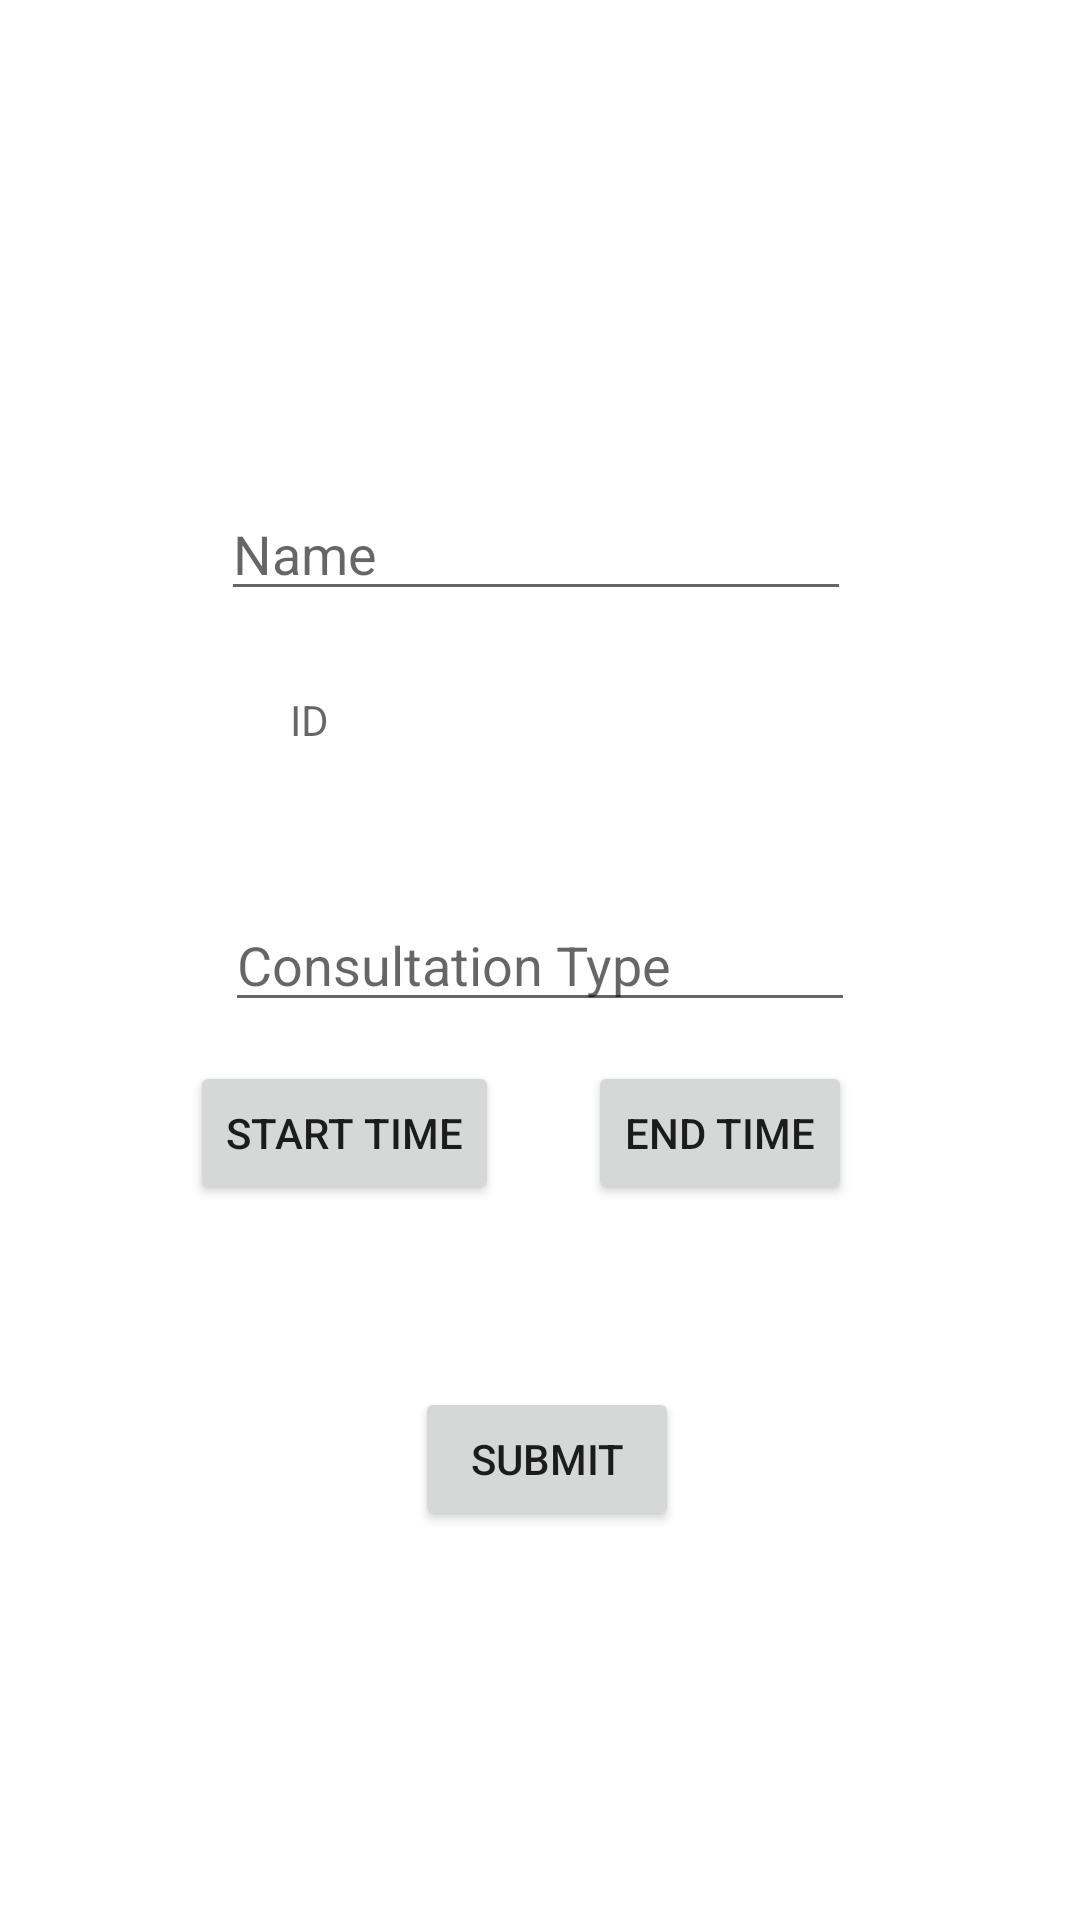

This screen was rendered from an Android layout file. Write that file and the resources it references.
<!-- AndroidManifest.xml: application theme Theme.MedCManagementApp -->
<!-- res/layout/activity_edit_doctors.xml -->
<?xml version="1.0" encoding="utf-8"?>
<androidx.constraintlayout.widget.ConstraintLayout xmlns:android="http://schemas.android.com/apk/res/android"
    xmlns:app="http://schemas.android.com/apk/res-auto"
    xmlns:tools="http://schemas.android.com/tools"
    android:layout_width="match_parent"
    android:layout_height="match_parent"
    tools:context=".EditDoctorsActivity">

    <EditText
        android:id="@+id/editDoctorNameid"
        android:layout_width="wrap_content"
        android:layout_height="wrap_content"
        android:ems="10"
        android:hint="Name"
        android:inputType="textPersonName"
        app:layout_constraintBottom_toBottomOf="parent"
        app:layout_constraintEnd_toEndOf="parent"
        app:layout_constraintHorizontal_bias="0.492"
        app:layout_constraintStart_toStartOf="parent"
        app:layout_constraintTop_toTopOf="parent"
        app:layout_constraintVertical_bias="0.271" />

    <TextView
        android:id="@+id/iddisplaydoctor"
        android:layout_width="wrap_content"
        android:layout_height="wrap_content"
        android:ems="10"
        android:hint="ID"
        android:inputType="textPersonName"
        app:layout_constraintBottom_toBottomOf="parent"
        app:layout_constraintEnd_toEndOf="parent"
        app:layout_constraintHorizontal_bias="0.492"
        app:layout_constraintStart_toStartOf="parent"
        app:layout_constraintTop_toTopOf="parent"
        app:layout_constraintVertical_bias="0.371" />

    <EditText
        android:id="@+id/editConsultation"
        android:layout_width="wrap_content"
        android:layout_height="wrap_content"
        android:ems="10"
        android:hint="Consultation Type"
        android:inputType="textPersonName"
        app:layout_constraintBottom_toBottomOf="parent"
        app:layout_constraintEnd_toEndOf="parent"
        app:layout_constraintStart_toStartOf="parent"
        app:layout_constraintTop_toTopOf="parent" />

    <Button
        android:id="@+id/submitbutton"
        android:layout_width="wrap_content"
        android:layout_height="wrap_content"
        android:text="Submit"
        app:layout_constraintBottom_toBottomOf="parent"
        app:layout_constraintEnd_toEndOf="parent"
        app:layout_constraintHorizontal_bias="0.509"
        app:layout_constraintStart_toStartOf="parent"
        app:layout_constraintTop_toTopOf="parent"
        app:layout_constraintVertical_bias="0.781" />

    <Button
        android:id="@+id/buttonstarttime"
        android:layout_width="wrap_content"
        android:layout_height="wrap_content"
        android:layout_marginBottom="48dp"
        android:text="Start Time"
        app:layout_constraintBottom_toTopOf="@+id/submitbutton"
        app:layout_constraintEnd_toEndOf="parent"
        app:layout_constraintHorizontal_bias="0.247"
        app:layout_constraintStart_toStartOf="parent"
        app:layout_constraintTop_toBottomOf="@+id/editConsultation" />

    <Button
        android:id="@+id/selectendtime"
        android:layout_width="wrap_content"
        android:layout_height="wrap_content"
        android:layout_marginEnd="76dp"
        android:layout_marginBottom="48dp"
        android:text="End time"
        app:layout_constraintBottom_toTopOf="@+id/submitbutton"
        app:layout_constraintEnd_toEndOf="parent"
        app:layout_constraintHorizontal_bias="1.0"
        app:layout_constraintStart_toEndOf="@+id/buttonstarttime"
        app:layout_constraintTop_toBottomOf="@+id/editConsultation" />
</androidx.constraintlayout.widget.ConstraintLayout>
<!-- resources referenced by this layout -->
<resources>
  <style name="Theme.MedCManagementApp" parent="Theme.MaterialComponents.DayNight.DarkActionBar">
          
          <item name="colorPrimary">@color/purple_500</item>
          <item name="colorPrimaryVariant">@color/purple_700</item>
          <item name="colorOnPrimary">@color/white</item>
          
          <item name="colorSecondary">@color/teal_200</item>
          <item name="colorSecondaryVariant">@color/teal_700</item>
          <item name="colorOnSecondary">@color/black</item>
          
          <item name="android:statusBarColor" tools:targetApi="l">?attr/colorPrimaryVariant</item>
          
      </style>
  <!-- not gathered from this repository: default colours our renderer supplied (Android Studio template values) -->
  <color name="purple_500">#FF6200EE</color>
  <color name="purple_700">#FF3700B3</color>
  <color name="teal_200">#FF03DAC5</color>
  <color name="teal_700">#FF018786</color>
  <color name="black">#FF000000</color>
  <color name="white">#FFFFFFFF</color>
</resources>
